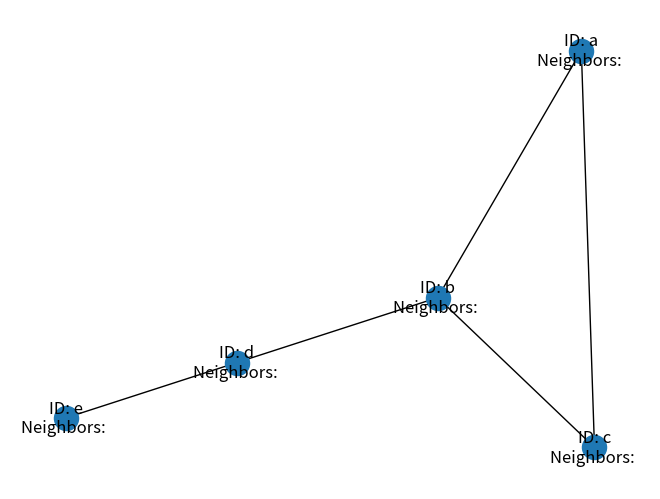
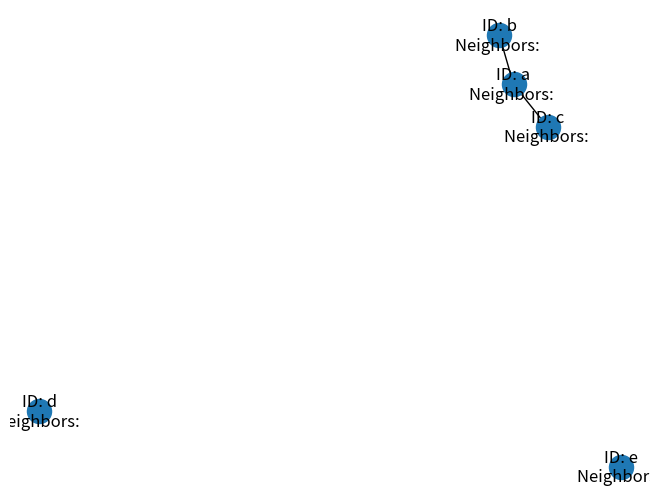

Write Python code to recreate these figures, in order.
import matplotlib.pyplot as plt
import networkx as nx

class Node:
	
	def __init__(self, key):
		self.key = key
		self.neighbors = []
	
	def add_neighbor(self, node):
		self.neighbors.append(node)
	
	def __str__(self):
		s = "ID: " + self.key + "\nNeighbors: "
		for n in self.neighbors:
			s += n.key + "  "
		return s


class FriendGraph:
	
	def __init__(self):
		self.graph = {}
	
	def add_node(self, node):
		self.graph[node.key] = node
	
	def add_edge(self, node1, node2):
		if not node1.key in self.graph:
			print("Node with ID " + node1.key + " is not in the graph")
		elif not node2.key in self.graph:
			print("Node with ID " + node2.key + " is not in the graph")
		else:
			node1.add_neighbor(node2)
			node2.add_neighbor(node1)
	
	def __str__(self):
		s = ""
		for node in self.graph:
			s += self.graph[node].__str__() + "\n\n"
		return s
	
	# counts the number of distinct friend groups in the graph
	def count_groups(self):
		
		num_groups = 0
		visited = set()
		for node in self.graph.values():
			if node not in visited:
				num_groups += 1
				visited.add(node)
			stack = [node]
			while (len(stack) != 0):
				n = stack.pop()
				for neighbor in n.neighbors:
					if neighbor not in visited:
						visited.add(neighbor)
						stack.append(neighbor)
		
		return num_groups


# construct graph where everyone is in one group
# g1 = FriendGraph()
g1 = nx.Graph()
a1 = Node("a")
b1 = Node("b")
c1 = Node("c")
d1 = Node("d")
e1 = Node("e")

g1.add_node(a1)
g1.add_node(b1)
g1.add_node(c1)
g1.add_node(d1)
g1.add_node(e1)

g1.add_edge(a1, b1)
g1.add_edge(a1, c1)
g1.add_edge(b1, d1)
g1.add_edge(b1, c1)
g1.add_edge(d1, e1)

# construct graph with three groups of friends
# g2 = FriendGraph()
g2 = nx.Graph()
a2 = Node("a")
b2 = Node("b")
c2 = Node("c")
d2 = Node("d")
e2 = Node("e")

g2.add_node(a2)
g2.add_node(b2)
g2.add_node(c2)
g2.add_node(d2)
g2.add_node(e2)

g2.add_edge(a2, b2)
g2.add_edge(a2, c2)

# test the count_groups() method
# print(g1.count_groups())  # returns 1
# print(g2.count_groups())  # returns 3

nx.draw(g1, with_labels=True)
plt.savefig("g1.png")
plt.clf()

nx.draw(g2, with_labels=True)
plt.savefig("g2.png")
plt.clf()
